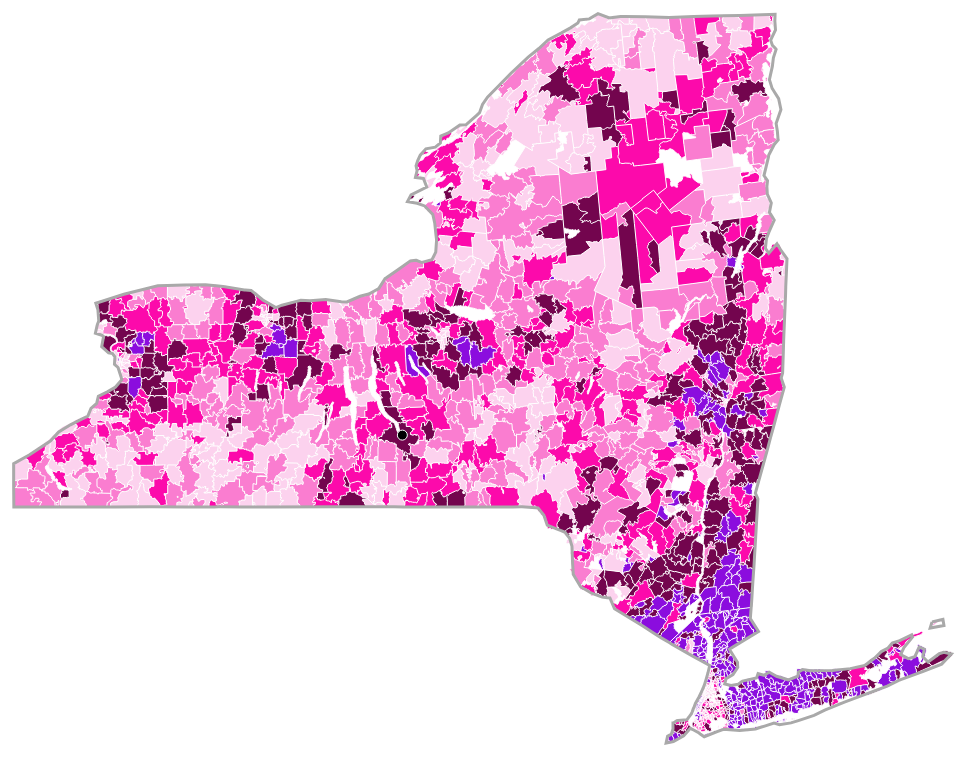
D3 v7 page, settled after 480 driven frames (8 s of simulated time); the page loaded 1 data file(s).


      //Part A
      const svg = d3.select("#choropleth");
      const width = svg.attr("width");
      const height = svg.attr("height");
      const margin = { top: 20, right: 20, bottom: 20, left: 20 };
      const mapWidth = width - margin.left - margin.right;
      const mapHeight = height - margin.top - margin.bottom;


      const requestData = async function () {

        let nyincome = await d3.json("ny_income.topo.json");
        console.log(nyincome);


        var zips = topojson.feature(nyincome, nyincome.objects.zip_codes);
        console.log(zips)
        var zipsMesh = topojson.mesh(nyincome, nyincome.objects.zip_codes);
        console.log(zipsMesh)
        var stateMesh = topojson.mesh(nyincome, nyincome.objects.state); //ISSUE
        console.log(stateMesh)

        var projection = d3.geoMercator().fitSize([mapWidth, mapHeight], zips)
        var path = d3.geoPath().projection(projection);

        //Part B
        var colors = ["#fcd2ee ", "#fa7dd0", "#fc0aab", "#73054e", "#8b0dde"];

        var dom = d3.map(nyincome.objects.zip_codes.geometries, d => d.properties.median_income);
        console.log(dom)

        const colorScale = d3.scaleQuantile()
          .domain(dom)
          .range(colors)

        console.log(colorScale)

        //Part C
        const map = svg.append("g")
          .attr("transform", "translate(" + margin.left + "," + margin.top + ")");

        let mapElements = map.selectAll('path.zips').data(zips.features)
          .join('path')
          .attr('class', 'zips')
          .attr("d", path)
          .style('fill', d => colorScale(d.properties.median_income));

        map.append('path').datum(zipsMesh)
          .attr('class', 'outline')
          .attr('d', path);

        map.append('path').datum(stateMesh)
          .attr('class', 'state')
          .attr('d', path);

        //Part D
        map.append('circle')
          .attr('cx', projection([-76.4850, 42.4476])[0])
          .attr('cy', projection([-76.4850, 42.4476])[1])
          .attr('r', 5)
          .attr('fill', 'black')
          .attr('stroke', 'white'); //Jef Rez told me to do this in OH

        //Part E
        let formatter = d3.format("$,.2f");
        let scaleThreshold = colorScale.quantiles();
        console.log(scaleThreshold)
        let threshold = d3.select("#list"); //selecting ul list
        console.log(threshold)
        threshold.selectAll("li") //li is what we're adding to it
          .data(scaleThreshold) //array of 4 numbers
          .join("li") //creating bulletpoints for each number
          .text(d => formatter(d));

      }

      requestData();
    

### data: ny_income.topo.json
{
 "type": "Topology",
 "arcs": [
  [
   [
    15002,
    10468
   ],
   [
    -227,
    0
   ],
   [
    -3232,
    -18
   ],
   [
    -748,
    0
   ],
   [
    -446,
    0
   ],
   [
    -1071,
    9
   ],
   [
    -938,
    -9
   ],
   [
    -351,
    0
   ],
   "... 33 more items"
  ],
  [
   [
    3990,
    17880
   ],
   [
    -294,
    86
   ],
   [
    76,
    321
   ],
   [
    19,
    61
   ],
   [
    57,
    138
   ],
   [
    -38,
    477
   ],
   [
    -95,
    286
   ],
   [
    1270,
    382
   ],
   "... 147 more items"
  ],
  [
   [
    32744,
    3402
   ],
   [
    -218,
    -320
   ],
   [
    -313,
    -182
   ],
   [
    -57,
    -226
   ],
   [
    142,
    -35
   ],
   [
    143,
    -34
   ],
   [
    322,
    52
   ],
   [
    199,
    139
   ],
   "... 88 more items"
  ],
  [
   [
    31474,
    3489
   ],
   [
    -787,
    425
   ],
   [
    -928,
    520
   ],
   [
    -114,
    69
   ],
   [
    -360,
    208
   ],
   [
    -351,
    217
   ],
   [
    -483,
    304
   ],
   [
    -1280,
    762
   ],
   "... 29 more items"
  ],
  [
   [
    41529,
    5414
   ],
   [
    493,
    112
   ],
   [
    47,
    -268
   ],
   [
    -625,
    -113
   ],
   [
    85,
    269
   ]
  ],
  [
   [
    31644,
    15763
   ],
   [
    82,
    -27
   ],
   [
    -22,
    -36
   ],
   [
    41,
    -65
   ],
   [
    54,
    -23
   ],
   [
    32,
    113
   ],
   [
    19,
    5
   ]
  ],
  [
   [
    31850,
    15730
   ],
   [
    27,
    -34
   ],
   [
    30,
    -7
   ],
   [
    -5,
    -36
   ]
  ],
  [
   [
    31902,
    15653
   ],
   [
    -25,
    -7
   ],
   [
    -6,
    -33
   ],
   [
    37,
    -8
   ],
   [
    -14,
    -70
   ],
   [
    57,
    -34
   ],
   [
    52,
    22
   ]
  ],
  "... 5,709 more items"
 ],
 "transform": {
  "scale": [
   0.0001865,
   0.0001437
  ],
  "translate": [
   -79.76,
   40.5
  ]
 },
 "objects": {
  "state": {
   "type": "GeometryCollection",
   "geometries": [
    "{... 3 keys}"
   ]
  },
  "zip_codes": {
   "type": "GeometryCollection",
   "geometries": [
    "{... 3 keys}",
    "{... 3 keys}",
    "{... 3 keys}",
    "{... 3 keys}",
    "{... 3 keys}",
    "{... 3 keys}",
    "{... 3 keys}",
    "{... 3 keys}",
    "... 1,625 more items"
   ]
  }
 }
}